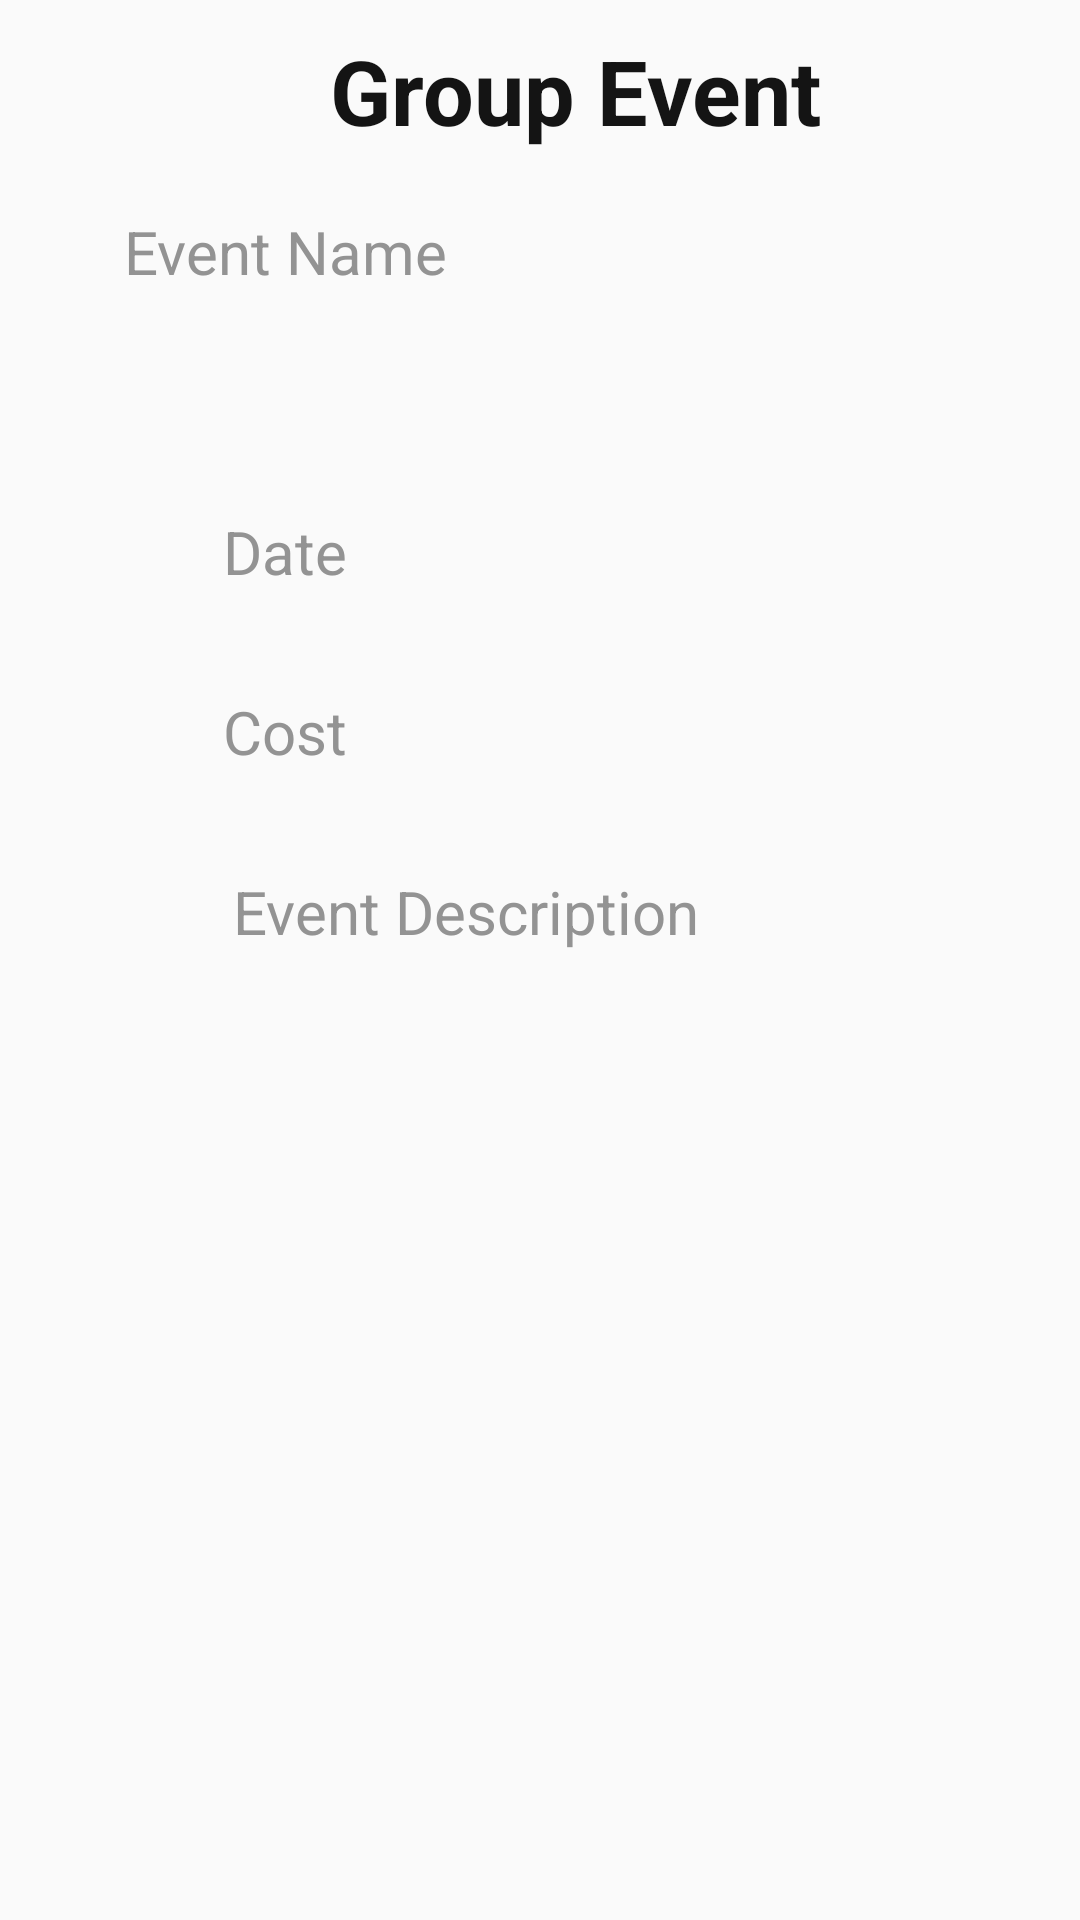

Here is an Android app screen rendered from its layout file. Give the layout XML and the strings, colors and styles it references.
<!-- AndroidManifest.xml: application theme AppTheme -->
<!-- res/layout/fragment_events_detail.xml -->
<FrameLayout xmlns:android="http://schemas.android.com/apk/res/android"
    xmlns:tools="http://schemas.android.com/tools" android:layout_width="match_parent"
    android:layout_height="match_parent"
    tools:context="ours.team20.com.groupay.groupfragments.EventsDetail">

    

    <LinearLayout
        android:orientation="vertical"
        android:layout_width="match_parent"
        android:layout_height="match_parent">

        <TextView
            android:id="@+id/groupName"
            android:layout_width="match_parent"
            android:layout_height="wrap_content"
            android:textColor="#141414"
            android:textStyle="bold"
            android:fontFamily="sans-serif"
            android:paddingLeft="110dp"
            android:paddingTop="10dp"
            android:text="Group Event"
            android:textSize="30sp" />

        <TextView
            android:layout_width="150dp"
            android:layout_marginTop="20dp"
            android:layout_height="40dp"
            android:textColor="#939393"
            android:layout_marginLeft="20dp"
            android:text="Event Name"
            android:textSize="20dp"
            android:textAlignment="center" />

        <TextView
            android:id="@+id/eventName"
            android:layout_width="300dp"
            android:layout_height="40dp"
            android:textColor="#939393"
            android:layout_marginLeft="20dp"
            android:text=""
            android:textSize="20dp"
            android:textAlignment="center"
             />

        <LinearLayout
            android:layout_width="match_parent"
            android:layout_height="wrap_content"
            android:orientation="horizontal">

            <TextView
                android:layout_width="150dp"
                android:layout_marginTop="20dp"
                android:layout_height="40dp"
                android:textColor="#939393"
                android:layout_marginLeft="20dp"
                android:text="Date"
                android:textSize="20dp"
                android:textAlignment="center" />

            <TextView
                android:id="@+id/eventDate"
                android:layout_width="150dp"
                android:layout_marginTop="20dp"
                android:layout_height="40dp"
                android:textColor="#939393"
                android:layout_marginLeft="20dp"

                android:textSize="20dp"
                android:textAlignment="center" />

        </LinearLayout>

        <LinearLayout
            android:layout_width="match_parent"
            android:layout_height="wrap_content"
            android:orientation="horizontal">
            <TextView
                android:layout_width="150dp"
                android:layout_marginTop="20dp"
                android:layout_height="40dp"
                android:textColor="#939393"
                android:layout_marginLeft="20dp"
                android:text="Cost"
                android:textSize="20dp"
                android:textAlignment="center"/>
            <TextView
                android:id="@+id/eventCost"
                android:layout_width="150dp"
                android:layout_marginTop="20dp"
                android:layout_height="40dp"
                android:textColor="#939393"
                android:layout_marginLeft="20dp"
                android:text=""
                android:textSize="20dp"
                android:textAlignment="center"
                />
        </LinearLayout>

        <TextView
            android:layout_width="270dp"
            android:layout_marginTop="20dp"
            android:layout_height="40dp"
            android:textColor="#939393"
            android:layout_marginLeft="20dp"
            android:text="Event Description"
            android:textSize="20dp"
            android:textAlignment="center" />

        <TextView
            android:id="@+id/eventDesc"
            android:layout_width="300dp"
            android:layout_height="40dp"
            android:textColor="#939393"
            android:layout_marginLeft="20dp"
            android:text=""
            android:textSize="20dp"
            android:textAlignment="center"
             />

    </LinearLayout>

</FrameLayout>
<!-- resources referenced by this layout -->
<resources>
  <style name="AppTheme" parent="Theme.AppCompat.Light.DarkActionBar">
          <item name="colorPrimary">@color/primaryColor</item>
          <item name="colorPrimaryDark">@color/primaryColorDark</item>
      </style>
  <color name="primaryColor">#f44336</color>
  <color name="primaryColorDark">#d32f2f</color>
</resources>
